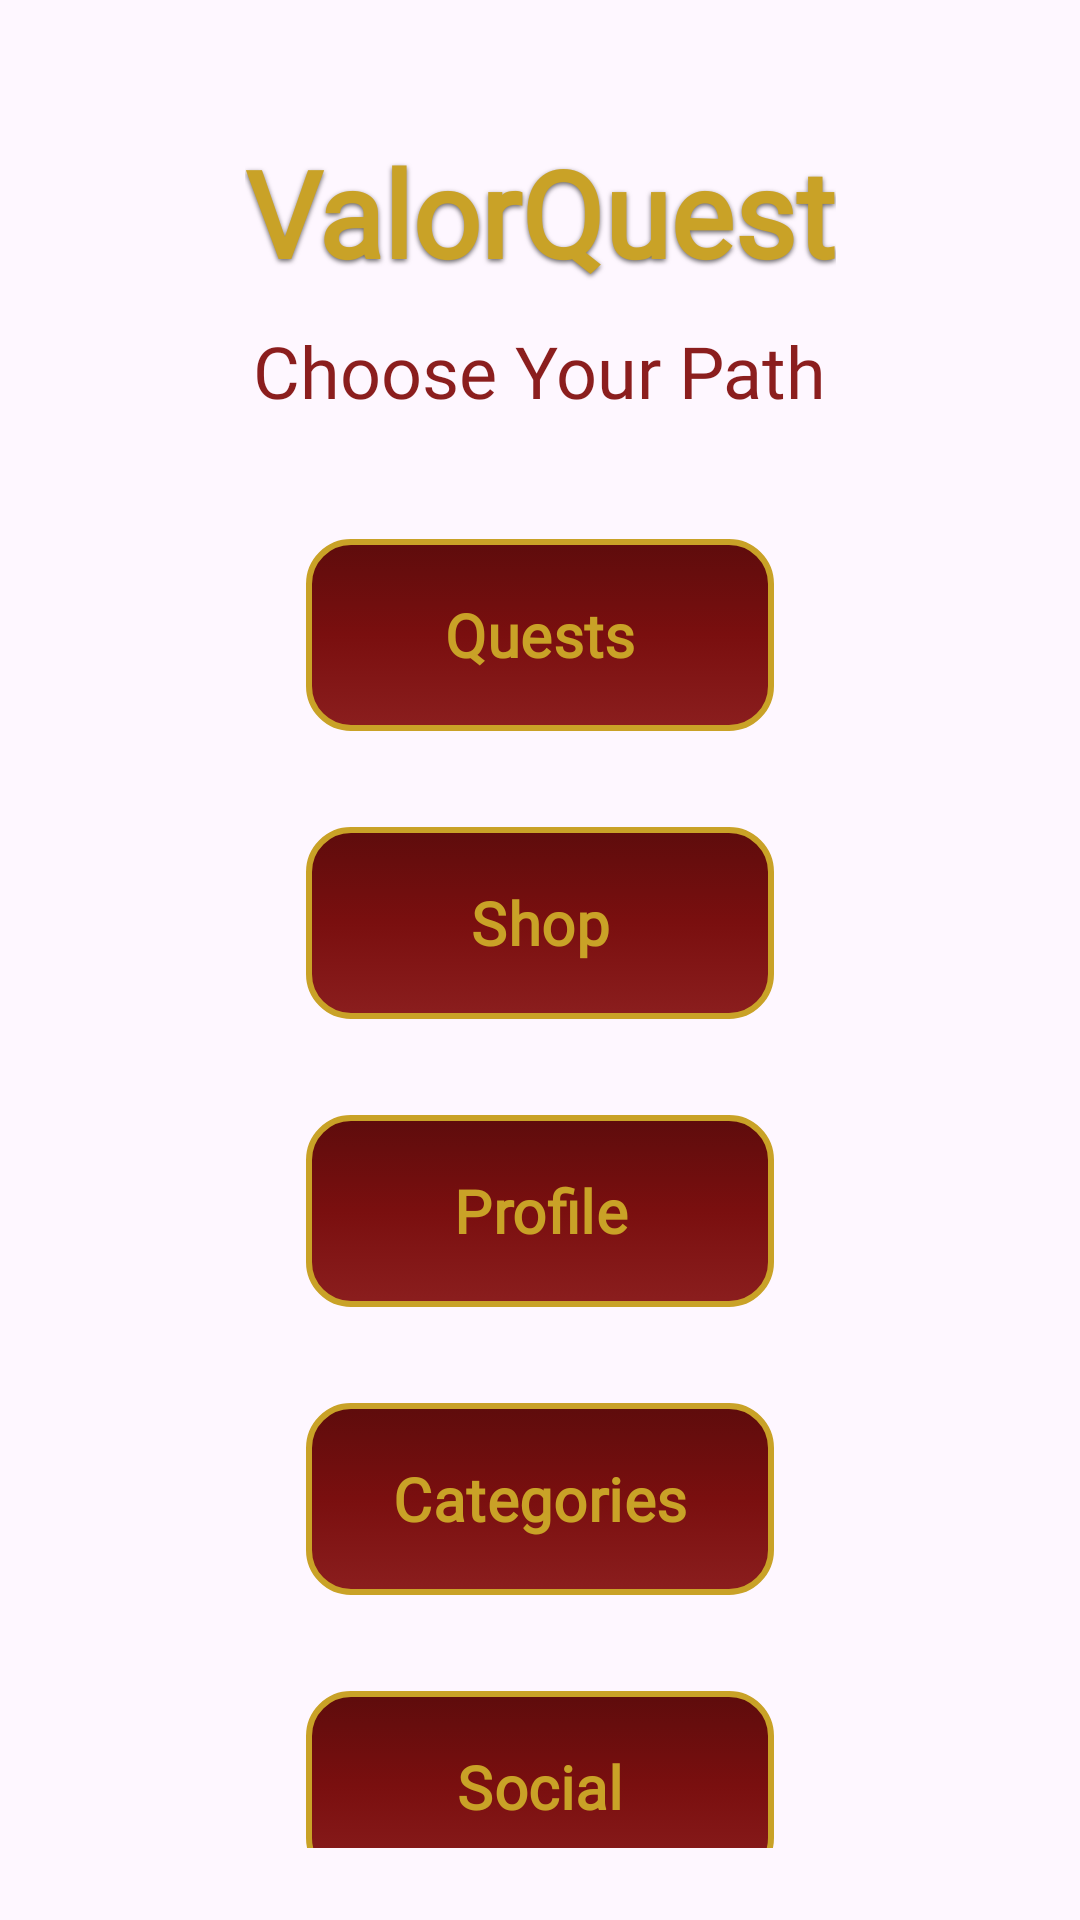

Layout XML and referenced resources for this Android screen:
<!-- AndroidManifest.xml: application theme Theme.ValorQuest -->
<!-- res/layout/fragment_main_menu.xml -->
<?xml version="1.0" encoding="utf-8"?>
<androidx.constraintlayout.widget.ConstraintLayout xmlns:android="http://schemas.android.com/apk/res/android"
    xmlns:app="http://schemas.android.com/apk/res-auto"
    xmlns:tools="http://schemas.android.com/tools"
    android:layout_width="match_parent"
    android:layout_height="match_parent"
    android:background="@drawable/background"
    android:padding="24dp">

    
    <TextView
        android:id="@+id/tvTitle"
        android:layout_width="wrap_content"
        android:layout_height="wrap_content"
        android:text="ValorQuest"
        android:textColor="#C9A227"
        android:textSize="40sp"
        android:fontFamily="@font/main_font_family"
        android:textStyle="bold"
        android:shadowColor="#99000000"
        android:shadowDx="0"
        android:shadowDy="2"
        android:shadowRadius="4"
        app:layout_constraintTop_toTopOf="parent"
        app:layout_constraintStart_toStartOf="parent"
        app:layout_constraintEnd_toEndOf="parent"
        android:layout_marginTop="20dp" />

    
    <TextView
        android:id="@+id/tvSubtitle"
        android:layout_width="wrap_content"
        android:layout_height="wrap_content"
        android:text="Choose Your Path"
        android:textColor="#8B1E1E"
        android:textSize="24sp"
        android:fontFamily="@font/main_font_family"
        android:layout_marginTop="10dp"
        app:layout_constraintTop_toBottomOf="@id/tvTitle"
        app:layout_constraintStart_toStartOf="parent"
        app:layout_constraintEnd_toEndOf="parent" />

    
    <com.google.android.material.button.MaterialButton
        android:id="@+id/btnQuests"
        android:layout_width="0dp"
        android:layout_height="64dp"
        android:text="Quests"
        android:textAllCaps="false"
        android:textSize="20sp"
        android:textColor="#C9A227"
        android:fontFamily="@font/main_font_family"
        android:textStyle="bold"
        android:background="@drawable/bg_button_fantasy"
        app:backgroundTint="@null"
        app:cornerRadius="14dp"
        app:iconGravity="textStart"
        android:layout_marginTop="40dp"
        app:layout_constraintWidth_percent="0.5"
        app:layout_constraintTop_toBottomOf="@id/tvSubtitle"
        app:layout_constraintStart_toStartOf="parent"
        app:layout_constraintEnd_toEndOf="parent" />

    <com.google.android.material.button.MaterialButton
        android:id="@+id/btnShop"
        android:layout_width="0dp"
        android:layout_height="64dp"
        android:text="Shop"
        android:textAllCaps="false"
        android:textSize="20sp"
        android:textColor="#C9A227"
        android:fontFamily="@font/main_font_family"
        android:textStyle="bold"
        android:background="@drawable/bg_button_fantasy"
        app:backgroundTint="@null"
        app:cornerRadius="14dp"
        app:iconGravity="textStart"
        android:layout_marginTop="32dp"
        app:layout_constraintWidth_percent="0.5"
        app:layout_constraintTop_toBottomOf="@id/btnQuests"
        app:layout_constraintStart_toStartOf="parent"
        app:layout_constraintEnd_toEndOf="parent" />

    <com.google.android.material.button.MaterialButton
        android:id="@+id/btnProfile"
        android:layout_width="0dp"
        android:layout_height="64dp"
        android:text="Profile"
        android:textAllCaps="false"
        android:textSize="20sp"
        android:textColor="#C9A227"
        android:fontFamily="@font/main_font_family"
        android:textStyle="bold"
        android:background="@drawable/bg_button_fantasy"
        app:backgroundTint="@null"
        app:cornerRadius="14dp"
        app:iconGravity="textStart"
        android:layout_marginTop="32dp"
        app:layout_constraintWidth_percent="0.5"
        app:layout_constraintTop_toBottomOf="@id/btnShop"
        app:layout_constraintStart_toStartOf="parent"
        app:layout_constraintEnd_toEndOf="parent" />

    <com.google.android.material.button.MaterialButton
        android:id="@+id/btnCategories"
        android:layout_width="0dp"
        android:layout_height="64dp"
        android:text="Categories"
        android:textAllCaps="false"
        android:textSize="20sp"
        android:textColor="#C9A227"
        android:fontFamily="@font/main_font_family"
        android:textStyle="bold"
        android:background="@drawable/bg_button_fantasy"
        app:backgroundTint="@null"
        app:cornerRadius="14dp"
        app:iconGravity="textStart"
        android:layout_marginTop="32dp"
        app:layout_constraintWidth_percent="0.5"
        app:layout_constraintTop_toBottomOf="@id/btnProfile"
        app:layout_constraintStart_toStartOf="parent"
        app:layout_constraintEnd_toEndOf="parent" />

    <com.google.android.material.button.MaterialButton
        android:id="@+id/btnBoss"
        android:layout_width="0dp"
        android:layout_height="64dp"
        android:text="Boss fight"
        android:textAllCaps="false"
        android:textSize="20sp"
        android:textColor="#C9A227"
        android:fontFamily="@font/main_font_family"
        android:textStyle="bold"
        android:background="@drawable/bg_button_fantasy"
        app:backgroundTint="@null"
        app:cornerRadius="14dp"
        app:iconGravity="textStart"
        android:layout_marginTop="32dp"
        app:layout_constraintWidth_percent="0.5"
        app:layout_constraintTop_toBottomOf="@id/btnSocial"
        app:layout_constraintStart_toStartOf="parent"
        app:layout_constraintEnd_toEndOf="parent"
        android:visibility="gone"/>

    <com.google.android.material.button.MaterialButton
        android:id="@+id/btnSocial"
        android:layout_width="0dp"
        android:layout_height="64dp"
        android:text="Social"
        android:textAllCaps="false"
        android:textSize="20sp"
        android:textColor="#C9A227"
        android:fontFamily="@font/main_font_family"
        android:textStyle="bold"
        android:background="@drawable/bg_button_fantasy"
        app:backgroundTint="@null"
        app:cornerRadius="14dp"
        app:iconGravity="textStart"
        android:layout_marginTop="32dp"
        app:layout_constraintWidth_percent="0.5"
        app:layout_constraintTop_toBottomOf="@id/btnCategories"
        app:layout_constraintStart_toStartOf="parent"
        app:layout_constraintEnd_toEndOf="parent" />

</androidx.constraintlayout.widget.ConstraintLayout>
<!-- resources referenced by this layout -->
<resources>
  <!-- drawable bg_button_fantasy (drawable) -->
  <?xml version="1.0" encoding="utf-8"?>
  
  <selector xmlns:android="http://schemas.android.com/apk/res/android">
      <item android:state_pressed="true">
          <shape android:shape="rectangle">
              <gradient
                  android:startColor="#7A0F0F"
                  android:endColor="#5E0C0C"
                  android:angle="90" />
              <corners android:radius="14dp" />
              <stroke android:width="2dp" android:color="#C9A227" />
              <padding android:left="8dp" android:top="8dp" android:right="8dp" android:bottom="8dp" />
          </shape>
      </item>
      <item>
          <shape android:shape="rectangle">
              <gradient
                  android:startColor="#8B1E1E"
                  android:centerColor="#7A0F0F"
                  android:endColor="#5E0C0C"
                  android:angle="90" />
              <corners android:radius="14dp" />
              <stroke android:width="2dp" android:color="#C9A227" />
              <padding android:left="8dp" android:top="8dp" android:right="8dp" android:bottom="8dp" />
          </shape>
      </item>
  </selector>
  <style name="Theme.ValorQuest" parent="Base.Theme.ValorQuest" />
  <style name="Base.Theme.ValorQuest" parent="Theme.Material3.DayNight.NoActionBar">
          
          
      </style>
</resources>
